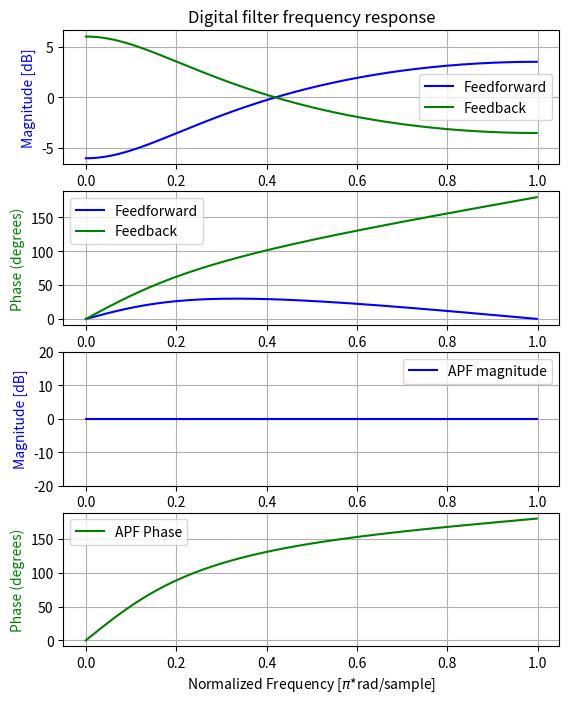

Reproduce this figure in Python.
import numpy as np
from scipy import signal

# gain must be less than 1
# to maintain stability
g = 0.5

# Difference equation: 
# y[n] = x[n] - g*x[n-1] 
b = [1,-g]
a = [1]

# y[n-1] - g*y[n] = x[n]
# y[n] = 1/g * (y[n-1] - x[n])
b1 = [1]
a1 = [-g,1]

# y[n] = g * x[n] + x[n-1] - g * y[n-1]
b2 = [1,-g]
a2 = [-g,1]

# Sampling frequency = 2
# FIR LPF
w, h = signal.freqz(b, a, fs=2)
# IIR HPF
w1, h1 = signal.freqz(b1, a1, fs=2)
# Combined APF
w2, h2 = signal.freqz(b2, a2, fs=2)

import matplotlib.pyplot as plt


# FIR LPF magnitud
fig, ax1 = plt.subplots(4,figsize=(6.4, 8))
ax1[0].set_title('Digital filter frequency response')
ax1[0].plot(w, 20 * np.log10(abs(h)), 'blue', label = 'Feedforward')
ax1[0].set_ylabel('Magnitude [dB]', color='blue')

# IIR HPF magnitude
ax1[0].plot(w, 20 * np.log10(abs(h1)), 'green', label = 'Feedback')

# FIR LPF phase
angles = np.unwrap(np.angle(h))
# Convert from radians to degrees:
angles = ( angles * 180 ) / np.pi

ax1[1].plot(w, angles, 'blue', label = 'Feedforward')
ax1[1].set_ylabel('Phase (degrees)', color='blue')

# IIR HPF phase
angles = np.angle(h1)
# Convert from radians to degrees:
angles = ( angles * 180 ) / np.pi

ax1[1].plot(w1, angles, 'green', label = 'Feedback')
ax1[1].set_ylabel('Phase (degrees)', color='green')

# APF magnitude and phase
ax1[2].plot(w2, 20 * np.log10(abs(h2)), 'blue', label = 'APF magnitude')
ax1[2].set_ylabel('Magnitude [dB]', color='blue')
ax1[2].set_ylim([-20,20])


angles = np.angle(h2)
# Convert from radians to degrees:
angles = ( angles * 180 ) / np.pi

ax1[3].plot(w2, angles, 'green', label = 'APF Phase')
ax1[3].set_ylabel('Phase (degrees)', color='green')
ax1[3].set_xlabel('Normalized Frequency [$\pi$*rad/sample]')
#ax1[1].legend(prop = {'size': 6})

ax1[0].grid()
ax1[1].grid()
ax1[2].grid()
ax1[3].grid()

ax1[0].legend()
ax1[1].legend()
ax1[2].legend()
ax1[3].legend()

plt.show()
